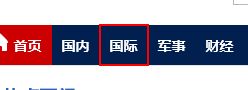
Workflow: 3.1鼠标操作元素使用

Step 1: click on the link '国际' in window '百度新闻--海量中文资讯平台'

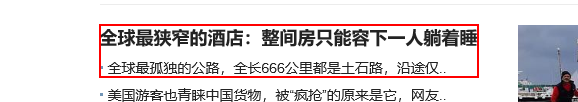
Step 2: hover over the link '境外租车指南：一篇教你境外租车网怎么挑，车型怎么选' in window '百度新闻--海量中文资讯平台'
